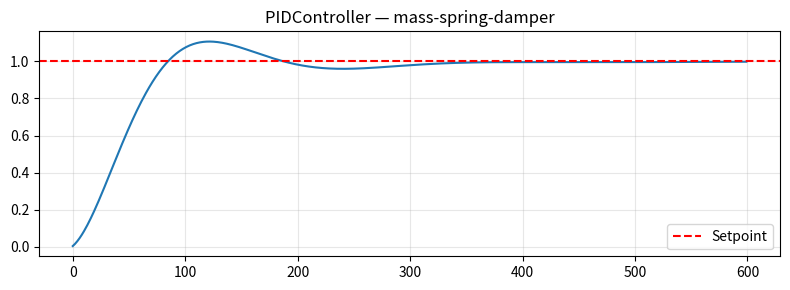

The script that saved this image:
# ROBOTICS Reference — PID Controller Library
# Provides: PIDController, CascadePID, PID2D

import numpy as np

class PIDController:
    """1D PID with anti-windup clamp, output saturation, and reset."""
    def __init__(self, Kp, Ki, Kd, setpoint=0., dt=0.01,
                 out_min=-float("inf"), out_max=float("inf"),
                 anti_windup=True, integral_clamp=100.):
        self.Kp=Kp; self.Ki=Ki; self.Kd=Kd
        self.setpoint=setpoint; self.dt=dt
        self.out_min=out_min; self.out_max=out_max
        self.anti_windup=anti_windup; self.integral_clamp=integral_clamp
        self.integral=0.; self.prev_error=0.

    def step(self, measurement):
        error   = self.setpoint - measurement
        P       = self.Kp * error
        D       = self.Kd * (error - self.prev_error) / self.dt
        self.prev_error = error
        raw     = P + self.Ki * self.integral + D
        output  = np.clip(raw, self.out_min, self.out_max)
        # Integrate only when not saturated (anti-windup)
        if self.anti_windup and output != raw:
            pass
        else:
            self.integral = np.clip(self.integral + error * self.dt,
                                    -self.integral_clamp, self.integral_clamp)
        return output

    def reset(self):
        self.integral = 0.; self.prev_error = 0.

    def set_setpoint(self, sp):
        self.setpoint = sp


class CascadePID:
    """
    Two-loop cascade controller.
    Outer loop: setpoint → velocity setpoint
    Inner loop: velocity setpoint → control force/torque
    Usage:
        ctrl = CascadePID(outer_params, inner_params, dt)
        force = ctrl.step(pos, vel)
    """
    def __init__(self, outer_kpid, inner_kpid, dt=0.01,
                 pos_setpoint=0., inner_out_min=-50., inner_out_max=50.):
        self.outer = PIDController(*outer_kpid, dt=dt,
                                   out_min=-10., out_max=10.)
        self.inner = PIDController(*inner_kpid, dt=dt,
                                   out_min=inner_out_min, out_max=inner_out_max)
        self.outer.setpoint = pos_setpoint

    def step(self, position, velocity):
        vel_sp = self.outer.step(position)
        self.inner.setpoint = vel_sp
        return self.inner.step(velocity)

    def set_setpoint(self, sp):
        self.outer.setpoint = sp


class PID2D:
    """2D PID for planar position control (e.g. robot arm end-effector)."""
    def __init__(self, Kp=2., Ki=0.1, Kd=0.5, dt=0.1,
                 max_force=float("inf"), integral_clamp=20.):
        self.Kp=Kp; self.Ki=Ki; self.Kd=Kd; self.dt=dt
        self.max_force=max_force; self.integral_clamp=integral_clamp
        self.integral  = np.zeros(2)
        self.prev_error= np.zeros(2)
        self.setpoint  = np.zeros(2)

    def step(self, position):
        err = self.setpoint - np.asarray(position, dtype=float)
        self.integral = np.clip(self.integral + err*self.dt,
                                -self.integral_clamp, self.integral_clamp)
        D   = (err - self.prev_error) / self.dt
        self.prev_error = err
        out = self.Kp*err + self.Ki*self.integral + self.Kd*D
        n   = np.linalg.norm(out)
        return out/n*self.max_force if n>self.max_force else out

    def set_setpoint(self, sp): self.setpoint = np.asarray(sp, dtype=float)
    def reset(self): self.integral[:]=0.; self.prev_error[:]=0.


# ─── Quick demo ──────────────────────────────────────────────────────────────
if __name__ == "__main__":
    import matplotlib.pyplot as plt

    # 1D PID — mass-spring-damper
    pid = PIDController(Kp=8., Ki=5., Kd=3., setpoint=1., dt=0.01,
                        out_min=-50., out_max=50.)
    x=xdot=0.; xs=[]
    for _ in range(600):
        F = pid.step(x)
        xddot = (F - 0.5*xdot - 2.*x)/1.
        xdot += xddot*0.01; x+=xdot*0.01; xs.append(x)

    plt.figure(figsize=(8,3))
    plt.plot(xs); plt.axhline(1.,color="r",linestyle="--",label="Setpoint")
    plt.title("PIDController — mass-spring-damper"); plt.legend(); plt.grid(alpha=0.3)
    plt.tight_layout(); plt.savefig("pid_demo.png",dpi=80); plt.close()
    print(f"1D PID final={xs[-1]:.4f}  Saved pid_demo.png")

    # Cascade PID
    casc = CascadePID((2.,0.5,0.1),(5.,1.,0.2), dt=0.01, pos_setpoint=1.)
    pos=vel=0.; ps=[]
    for _ in range(800):
        F = casc.step(pos, vel)
        vel += F*0.01 - 0.2*vel*0.01; pos += vel*0.01; ps.append(pos)
    print(f"Cascade PID final={ps[-1]:.4f}")
